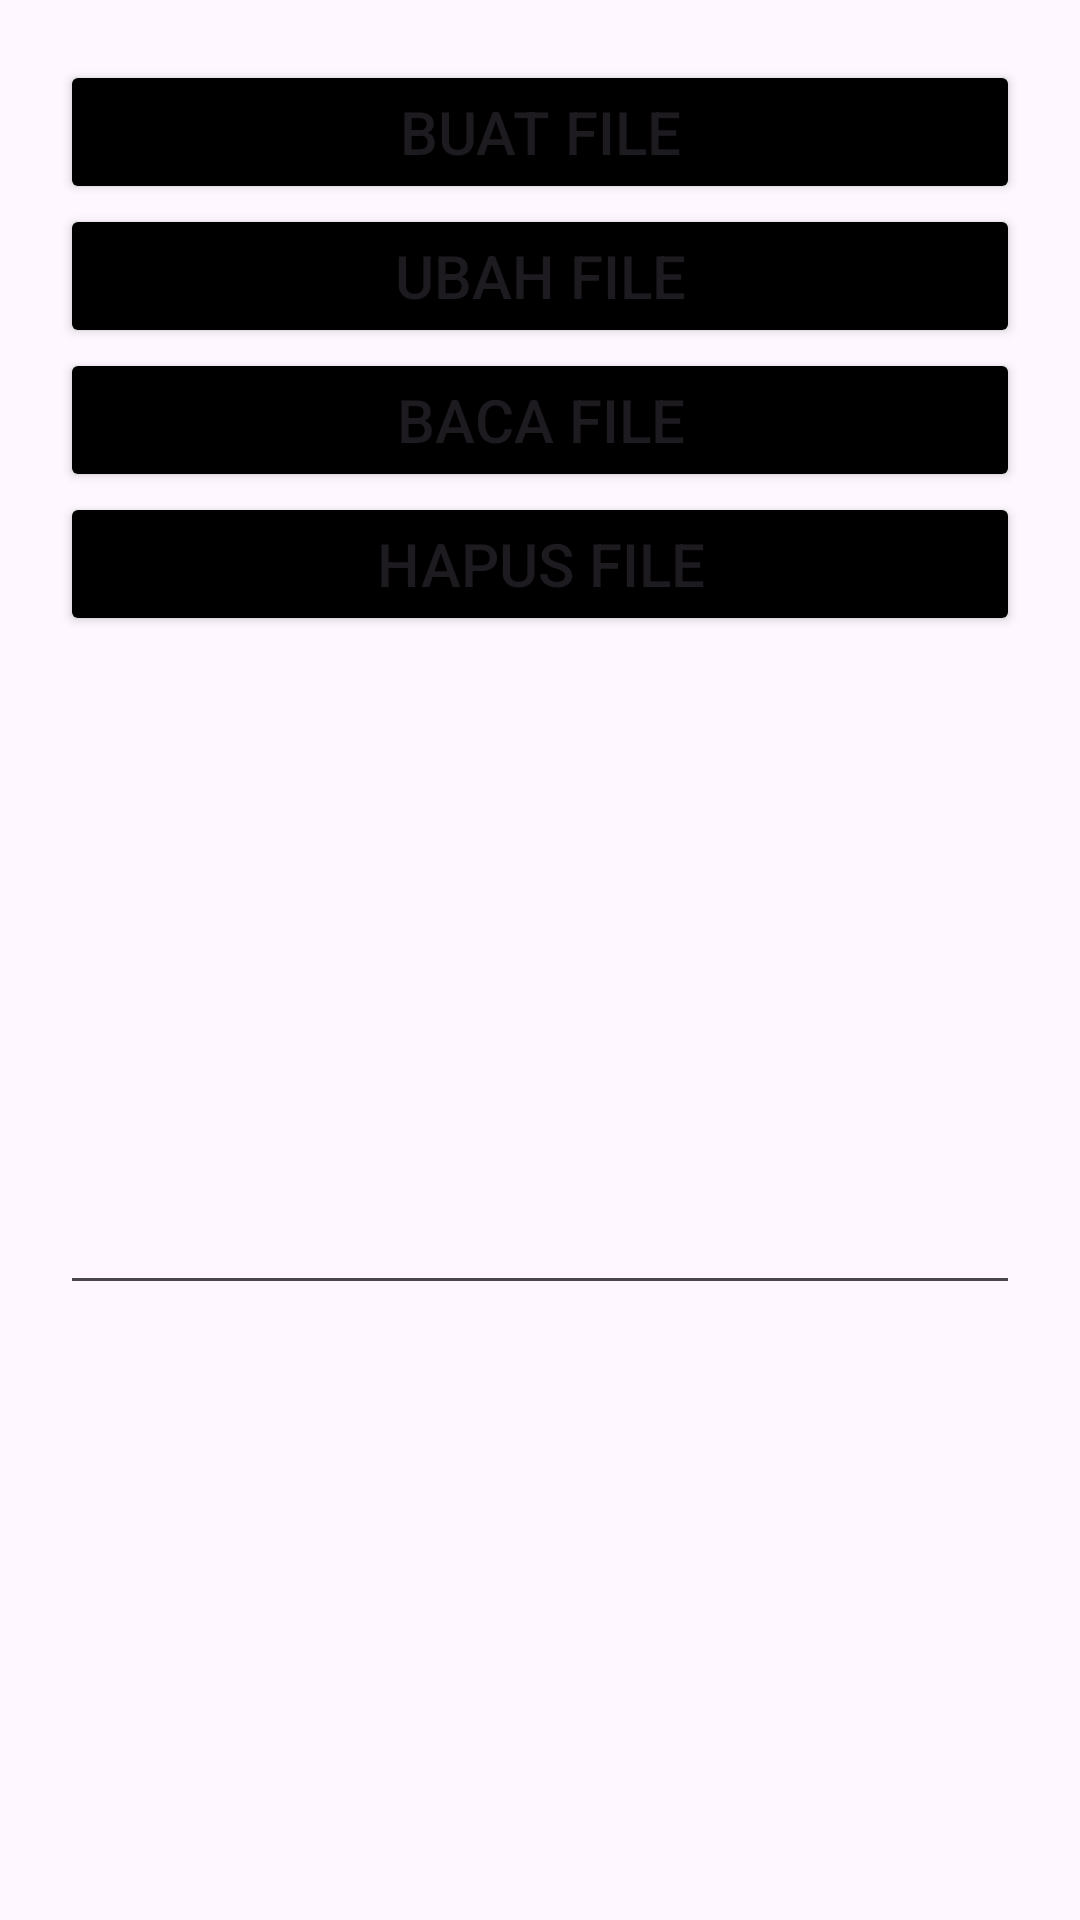

Android layout source for this screen:
<!-- AndroidManifest.xml: application theme Theme.Ummathiya -->
<!-- res/layout/activity_internal_storage.xml -->
<?xml version="1.0" encoding="utf-8"?>
<LinearLayout xmlns:android="http://schemas.android.com/apk/res/android"
    xmlns:app="http://schemas.android.com/apk/res-auto"
    xmlns:tools="http://schemas.android.com/tools"
    android:layout_width="match_parent"
    android:layout_height="match_parent"
    android:gravity="top"
    android:orientation="vertical"
    android:padding="20dp"
    tools:context=".InternalStorage">

    <Button
        android:id="@+id/actionBuat"
        android:layout_width="match_parent"
        android:layout_height="wrap_content"
        android:backgroundTint="@color/black"
        android:textSize="20dp"
        app:cornerRadius="15dp"
        android:text="Buat File" />

    <Button
        android:id="@+id/actionUbah"
        android:layout_width="match_parent"
        android:layout_height="wrap_content"
        android:backgroundTint="@color/black"
        android:textSize="20dp"
        app:cornerRadius="15dp"
        android:text="Ubah File" />

    <Button
        android:id="@+id/actionBaca"
        android:layout_width="match_parent"
        android:layout_height="wrap_content"
        android:backgroundTint="@color/black"
        android:textSize="20dp"
        app:cornerRadius="15dp"
        android:text="Baca File" />

    <Button
        android:id="@+id/actionHapus"
        android:layout_width="match_parent"
        android:layout_height="wrap_content"
        android:backgroundTint="@color/black"
        android:textSize="20dp"
        app:cornerRadius="15dp"
        android:text="Hapus File" />

    <EditText
        android:id="@+id/edtInput"
        android:layout_width="match_parent"
        android:layout_height="223dp"
        android:ems="10"
        android:gravity="start|top"
        android:inputType="textMultiLine"
        android:padding="5dp" />

</LinearLayout>
<!-- resources referenced by this layout -->
<resources>
  <style name="Theme.Ummathiya" parent="Base.Theme.Ummuathiya" />
  <style name="Base.Theme.Ummuathiya" parent="Theme.Material3.DayNight.NoActionBar">
          
          
      </style>
  <!-- not gathered from this repository: default colours our renderer supplied (Android Studio template values) -->
  <color name="black">#FF000000</color>
</resources>
